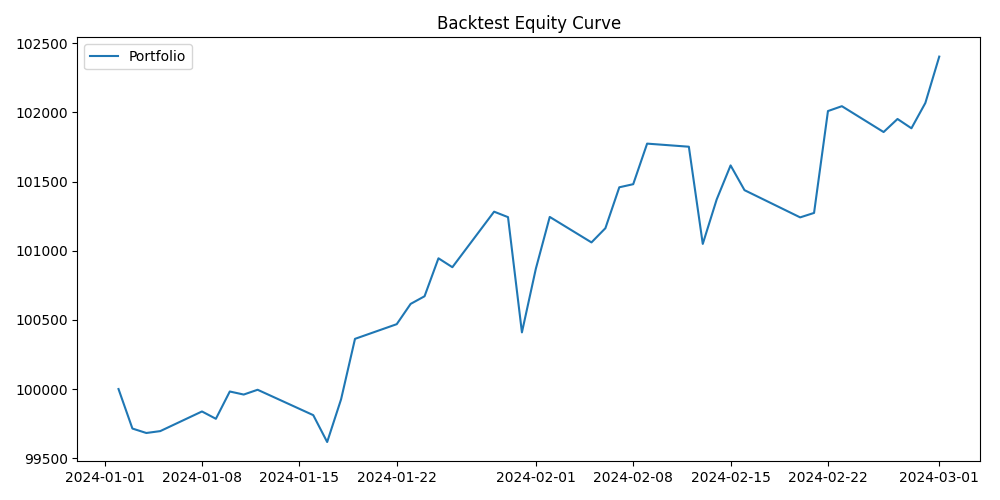

Data behind this chart, as committed beside it:
date, price, value, cash, holdings, proposed_action, proposed_pos, final_action, final_pos, risk_trace
2024-01-02, 462.6, 100000, 65000, 75.66, HOLD, 0.35, HOLD, 0.35, [RISK] Proposal Approved.
2024-01-03, 458.8, 99714, 89743, 21.73, REDUCE, 0.1, REDUCE, 0.1, [RISK] Proposal Approved.
2024-01-04, 457.4, 99682, 89743, 21.73, REDUCE, 0.1, REDUCE, 0.1, [RISK] Proposal Approved.
2024-01-05, 458, 99696, 89743, 21.73, REDUCE, 0.1, REDUCE, 0.1, [RISK] Proposal Approved.
2024-01-08, 464.5, 99838, 64895, 75.22, HOLD, 0.35, HOLD, 0.35, [RISK] Proposal Approved.
2024-01-09, 463.8, 99785, 64895, 75.22, HOLD, 0.35, HOLD, 0.35, [RISK] Proposal Approved.
2024-01-10, 466.4, 99982, 49991, 107.2, BUY, 0.8, BUY, 0.5, [RISK] Cap position 0.8 -> 0.5.
2024-01-11, 466.2, 99960, 49991, 107.2, BUY, 0.8, BUY, 0.5, [RISK] Cap position 0.8 -> 0.5.
2024-01-12, 466.6, 99995, 49991, 107.2, BUY, 0.8, BUY, 0.5, [RISK] Cap position 0.8 -> 0.5.
2024-01-16, 464.8, 99811, 64877, 75.15, HOLD, 0.35, HOLD, 0.35, [RISK] Proposal Approved.
2024-01-17, 462.3, 99617, 64877, 75.15, HOLD, 0.35, HOLD, 0.35, [RISK] Proposal Approved.
2024-01-18, 466.4, 99926, 64877, 75.15, HOLD, 0.35, HOLD, 0.35, [RISK] Proposal Approved.
2024-01-19, 472.2, 100363, 50181, 106.3, BUY, 0.8, BUY, 0.5, [RISK] Cap position 0.8 -> 0.5.
2024-01-22, 473.2, 100469, 50181, 106.3, BUY, 0.8, BUY, 0.5, [RISK] Cap position 0.8 -> 0.5.
2024-01-23, 474.6, 100615, 50181, 106.3, BUY, 0.8, BUY, 0.5, [RISK] Cap position 0.8 -> 0.5.
2024-01-24, 475.1, 100671, 50181, 106.3, BUY, 0.8, BUY, 0.5, [RISK] Cap position 0.8 -> 0.5.
2024-01-25, 477.7, 100945, 50181, 106.3, BUY, 0.8, BUY, 0.5, [RISK] Cap position 0.8 -> 0.5.
2024-01-26, 477.1, 100881, 50181, 106.3, BUY, 0.8, BUY, 0.5, [RISK] Cap position 0.8 -> 0.5.
2024-01-29, 480.8, 101282, 50181, 106.3, BUY, 0.8, BUY, 0.5, [RISK] Cap position 0.8 -> 0.5.
2024-01-30, 480.5, 101243, 50181, 106.3, BUY, 0.8, BUY, 0.5, [RISK] Cap position 0.8 -> 0.5.
2024-01-31, 472.6, 100410, 65266, 74.36, HOLD, 0.35, HOLD, 0.35, [RISK] Proposal Approved.
2024-02-01, 478.8, 100870, 65266, 74.36, HOLD, 0.35, HOLD, 0.35, [RISK] Proposal Approved.
2024-02-02, 483.8, 101244, 50622, 104.6, BUY, 0.8, BUY, 0.5, [RISK] Cap position 0.8 -> 0.5.
2024-02-05, 482.1, 101060, 65689, 73.37, HOLD, 0.35, HOLD, 0.35, [RISK] Proposal Approved.
2024-02-06, 483.5, 101163, 65689, 73.37, HOLD, 0.35, HOLD, 0.35, [RISK] Proposal Approved.
2024-02-07, 487.5, 101459, 50729, 104.1, BUY, 0.8, BUY, 0.5, [RISK] Cap position 0.8 -> 0.5.
2024-02-08, 487.7, 101481, 50729, 104.1, BUY, 0.8, BUY, 0.5, [RISK] Cap position 0.8 -> 0.5.
2024-02-09, 490.6, 101774, 50729, 104.1, BUY, 0.8, BUY, 0.5, [RISK] Cap position 0.8 -> 0.5.
2024-02-12, 490.3, 101752, 50729, 104.1, BUY, 0.8, BUY, 0.5, [RISK] Cap position 0.8 -> 0.5.
2024-02-13, 483.6, 101049, 65682, 73.14, HOLD, 0.35, HOLD, 0.35, [RISK] Proposal Approved.
2024-02-14, 488, 101371, 65682, 73.14, HOLD, 0.35, HOLD, 0.35, [RISK] Proposal Approved.
2024-02-15, 491.3, 101617, 65682, 73.14, HOLD, 0.35, HOLD, 0.35, [RISK] Proposal Approved.
2024-02-16, 488.9, 101438, 65682, 73.14, HOLD, 0.35, HOLD, 0.35, [RISK] Proposal Approved.
2024-02-20, 486.2, 101241, 65682, 73.14, HOLD, 0.35, HOLD, 0.35, [RISK] Proposal Approved.
2024-02-21, 486.6, 101273, 65682, 73.14, HOLD, 0.35, HOLD, 0.35, [RISK] Proposal Approved.
2024-02-22, 496.7, 102010, 51005, 102.7, BUY, 0.8, BUY, 0.5, [RISK] Cap position 0.8 -> 0.5.
2024-02-23, 497.1, 102045, 51005, 102.7, BUY, 0.8, BUY, 0.5, [RISK] Cap position 0.8 -> 0.5.
2024-02-26, 495.2, 101858, 51005, 102.7, BUY, 0.8, BUY, 0.5, [RISK] Cap position 0.8 -> 0.5.
2024-02-27, 496.2, 101952, 51005, 102.7, BUY, 0.8, BUY, 0.5, [RISK] Cap position 0.8 -> 0.5.
2024-02-28, 495.5, 101885, 51005, 102.7, BUY, 0.8, BUY, 0.5, [RISK] Cap position 0.8 -> 0.5.
2024-02-29, 497.3, 102068, 66344, 71.84, HOLD, 0.35, HOLD, 0.35, [RISK] Proposal Approved.
2024-03-01, 502, 102403, 66344, 71.84, HOLD, 0.35, HOLD, 0.35, [RISK] Proposal Approved.
